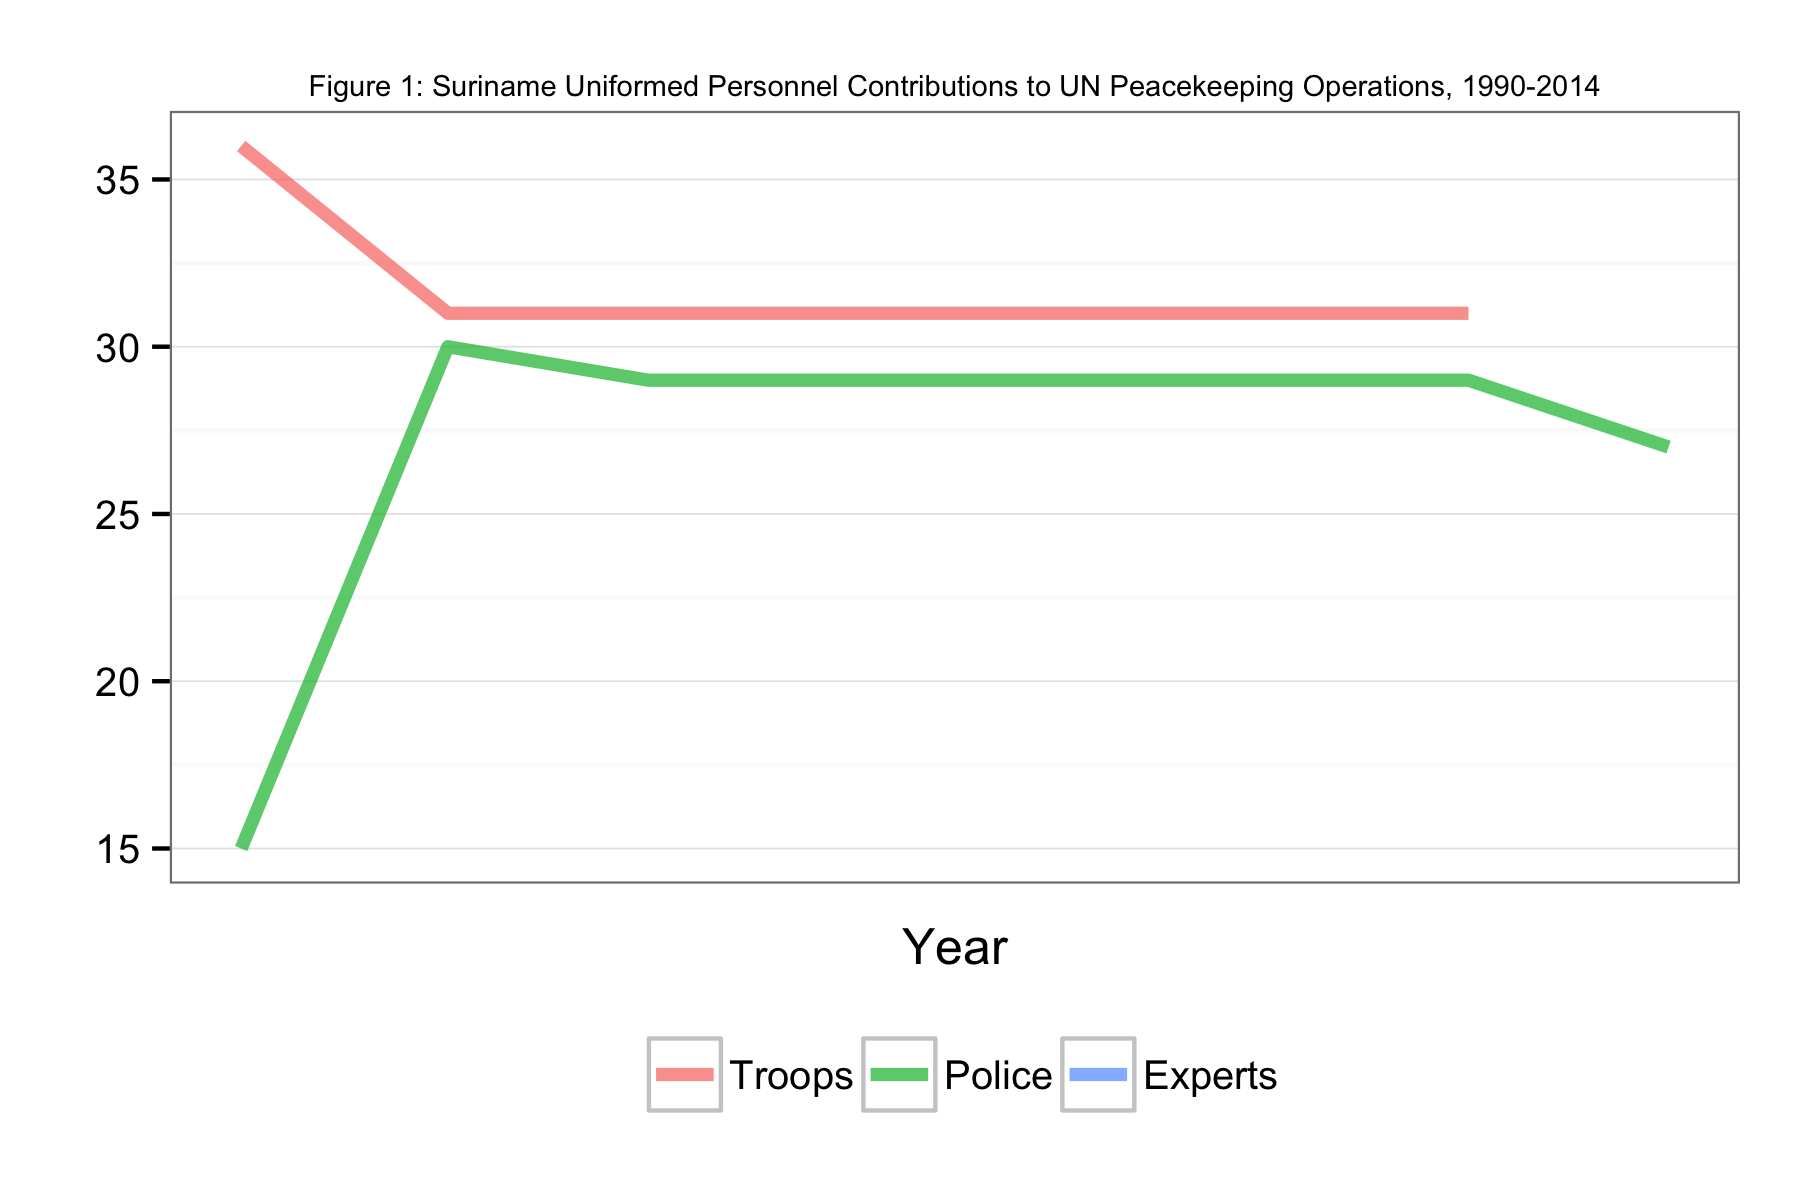

Source data for this figure (header and first rows):
Date, Troops, Police, Experts
1995-04-30, 36, 15, NA
1995-05-31, 31, 30, NA
1995-06-30, 31, 29, NA
1995-07-31, 31, 29, NA
1995-08-31, 31, 29, NA
1995-09-30, 31, 29, NA
1995-10-31, 31, 29, NA
1995-11-30, NA, 27, NA
